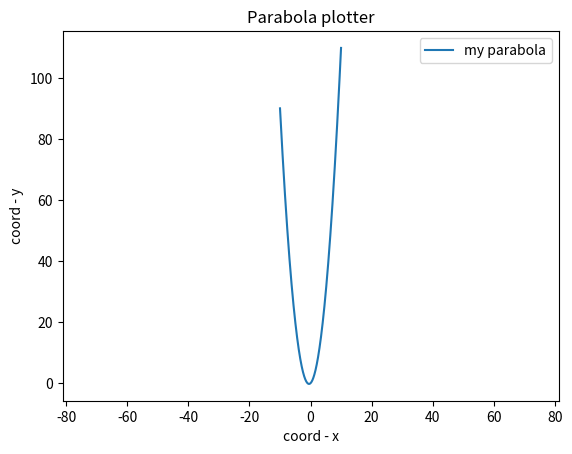

Write Python code to recreate this figure.
import matplotlib.pyplot as plt
import numpy as np

def parabola_plotter(a=1, b=1, c=0):

    x = np.arange(-10, 10, 0.01)
    y = a*x**2 + b*x + c

    plt.plot(x, y, label = 'my parabola')
    plt.xlabel('coord - x')
    plt.ylabel('coord - y')
    plt.title('Parabola plotter')
    plt.axis('equal')
    plt.legend()

    plt.savefig('3.png')

if __name__ == '__main__':
    parabola_plotter()
